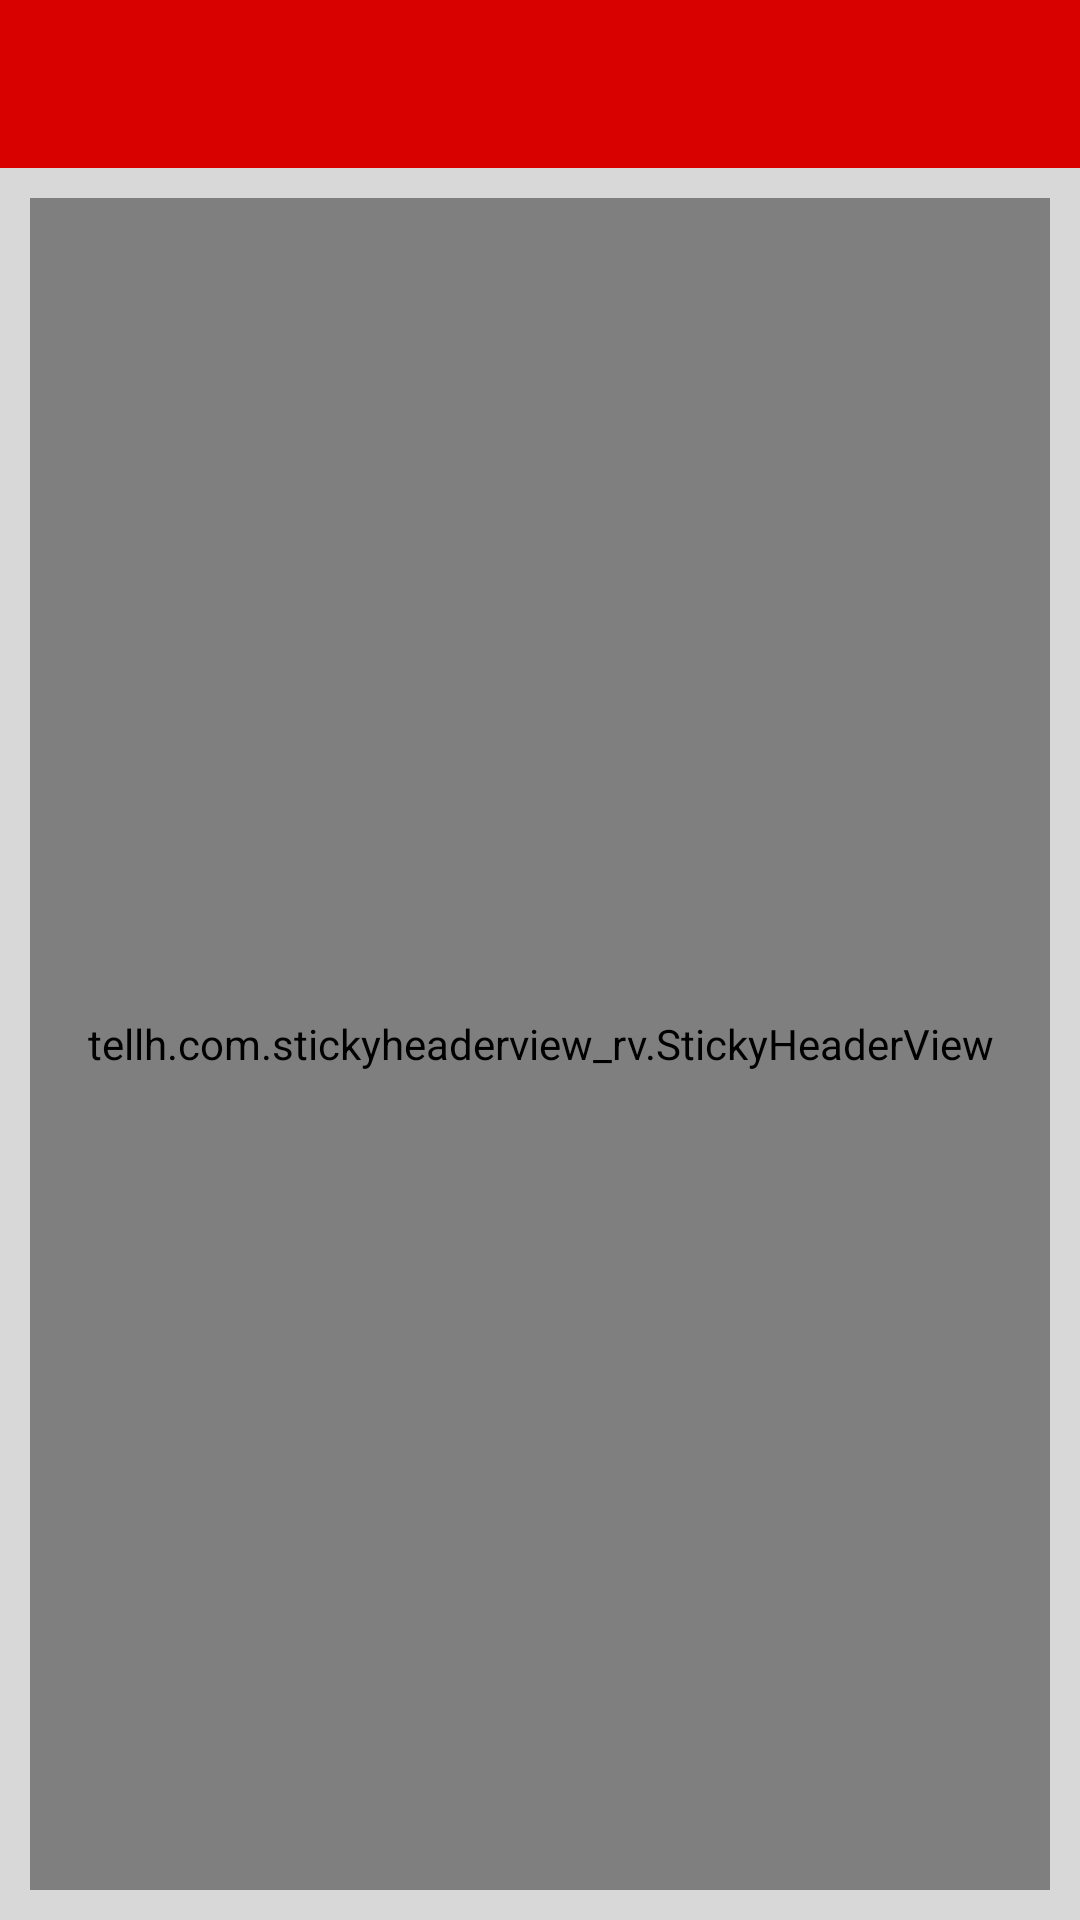

Reconstruct the res/layout file that produces this screen, plus the resources it refers to.
<!-- AndroidManifest.xml: application theme AppTheme.NoActionBar -->
<!-- res/layout/activity_service_history.xml -->
<?xml version="1.0" encoding="utf-8"?>
<RelativeLayout xmlns:android="http://schemas.android.com/apk/res/android"
    xmlns:app="http://schemas.android.com/apk/res-auto"
    xmlns:tools="http://schemas.android.com/tools"
    android:layout_width="match_parent"
    android:layout_height="match_parent"
    android:background="#d8d8d8"
    tools:context="com.intellinet.hondatwowheeler.activity.ServiceHistoryActivity">

    <android.support.design.widget.AppBarLayout
        android:id="@+id/appBarLayout"
        android:layout_height="wrap_content"
        android:layout_width="match_parent"
        android:theme="@style/AppTheme.AppBarOverlay"
        >

        <android.support.v7.widget.Toolbar
            android:id="@+id/toolbar"
            android:layout_width="match_parent"
            android:layout_height="?attr/actionBarSize"
            android:background="#d90000"
            android:elevation="4dp"
            app:popupTheme="@style/AppTheme.PopupOverlay">

        </android.support.v7.widget.Toolbar>

    </android.support.design.widget.AppBarLayout>


    <tellh.com.stickyheaderview_rv.StickyHeaderView
        android:id="@+id/stickyHeaderView"
        android:layout_width="match_parent"
        android:layout_height="match_parent"
        android:layout_below="@+id/appBarLayout"
        android:layout_margin="10dp">

        <android.support.v7.widget.RecyclerView
            android:id="@+id/recyclerView"
            android:layout_width="match_parent"
            android:layout_height="match_parent"
            android:scrollbars="none" />
    </tellh.com.stickyheaderview_rv.StickyHeaderView>
</RelativeLayout>
<!-- resources referenced by this layout -->
<resources>
  <style name="AppTheme.AppBarOverlay" parent="ThemeOverlay.AppCompat.Dark.ActionBar" />
  <style name="AppTheme.PopupOverlay" parent="ThemeOverlay.AppCompat.Light" />
  <style name="AppTheme.NoActionBar">
          <item name="windowActionBar">false</item>
          <item name="windowNoTitle">true</item>
      </style>
</resources>
